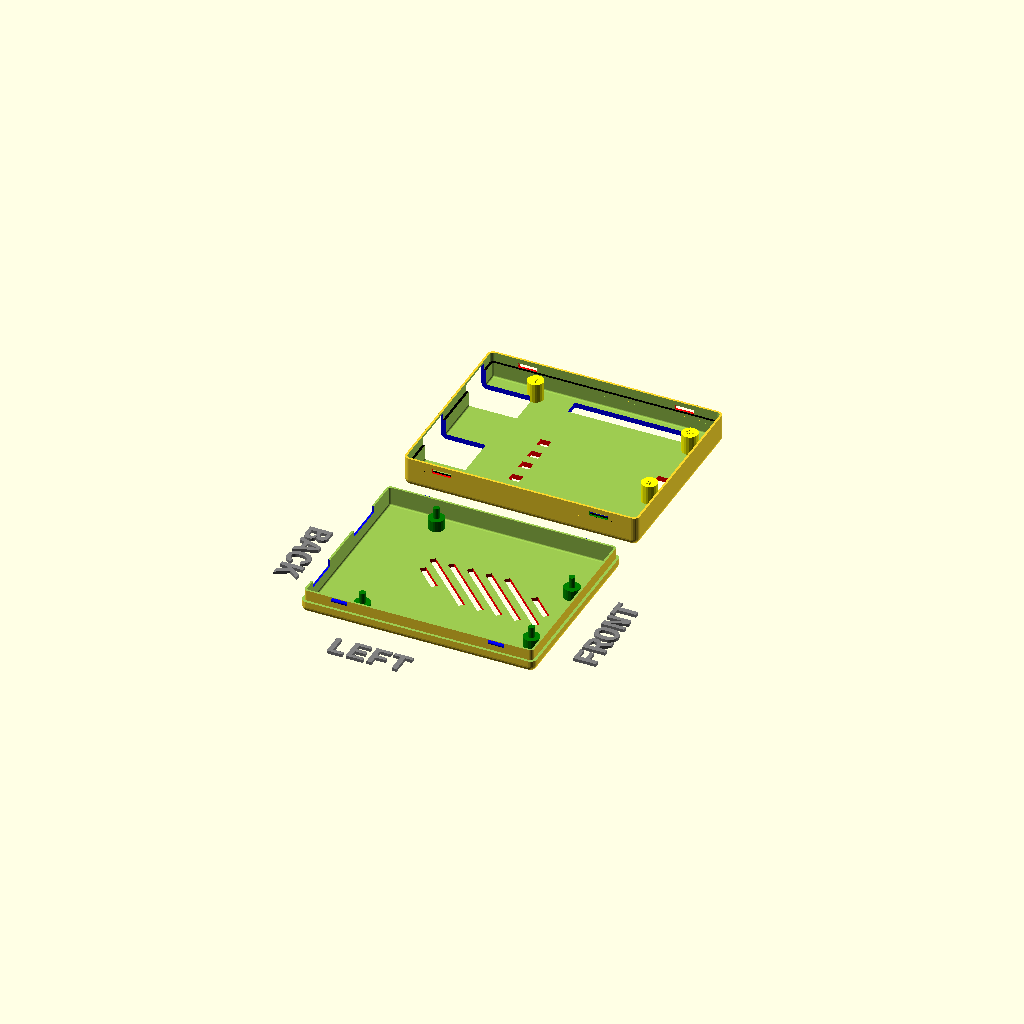
Cell 1: rendered with the file's own defaults.
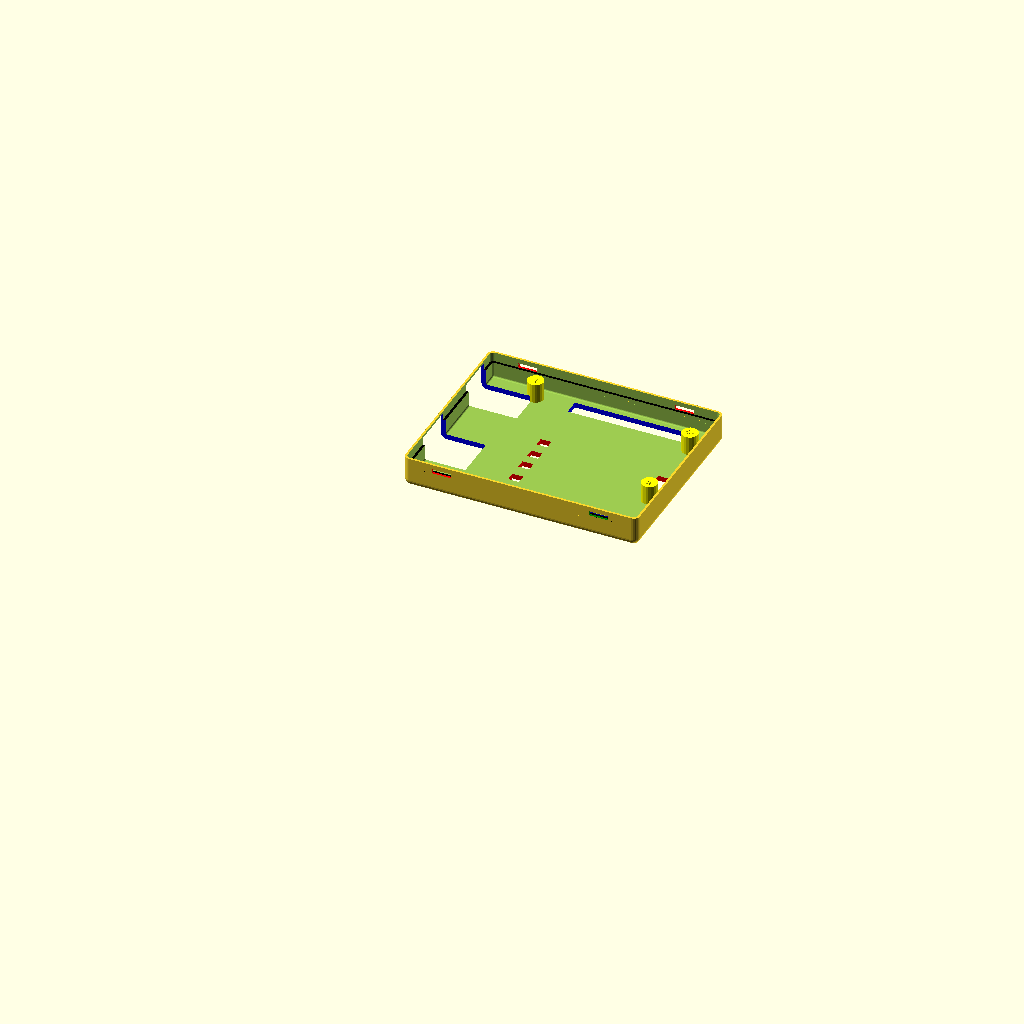
Cell 2: printBaseShell = false (everything else at default).
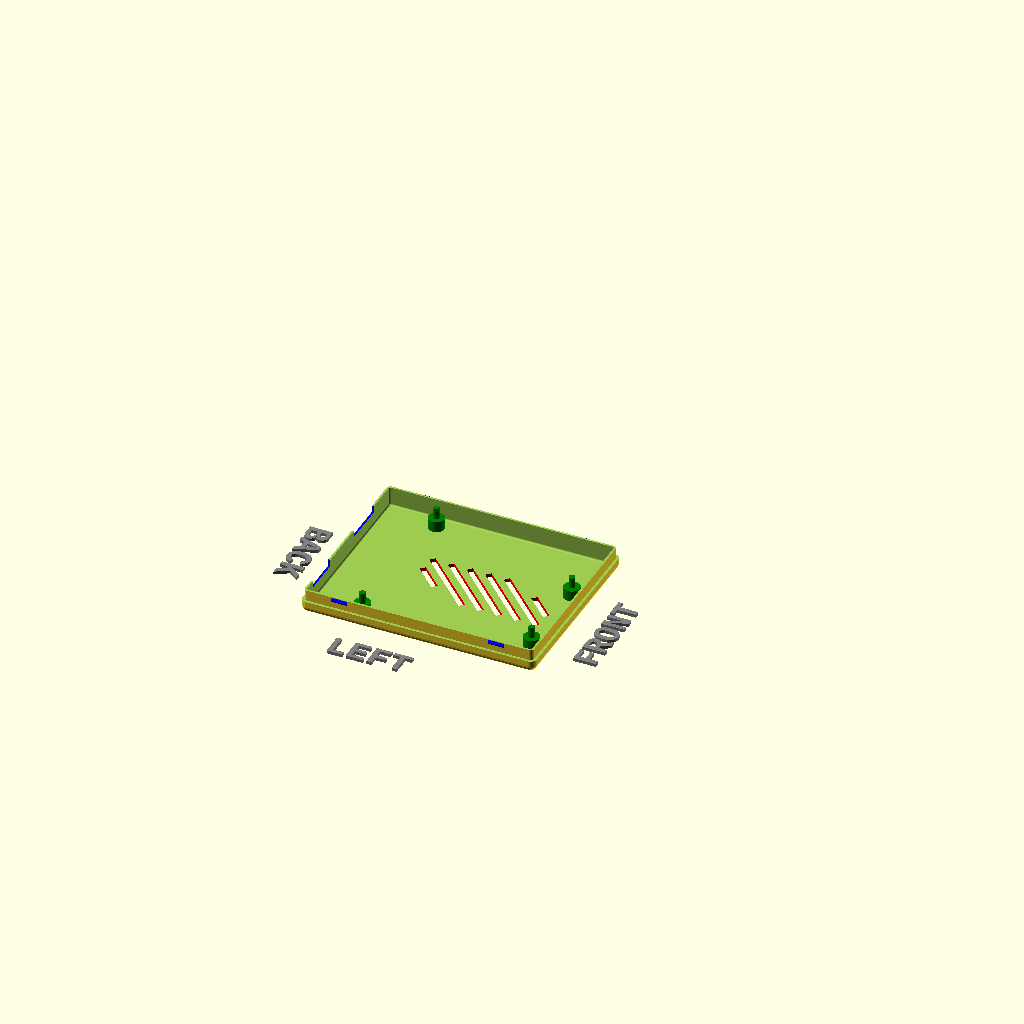
Cell 3 — printLidShell set to false, the other parameters unchanged.
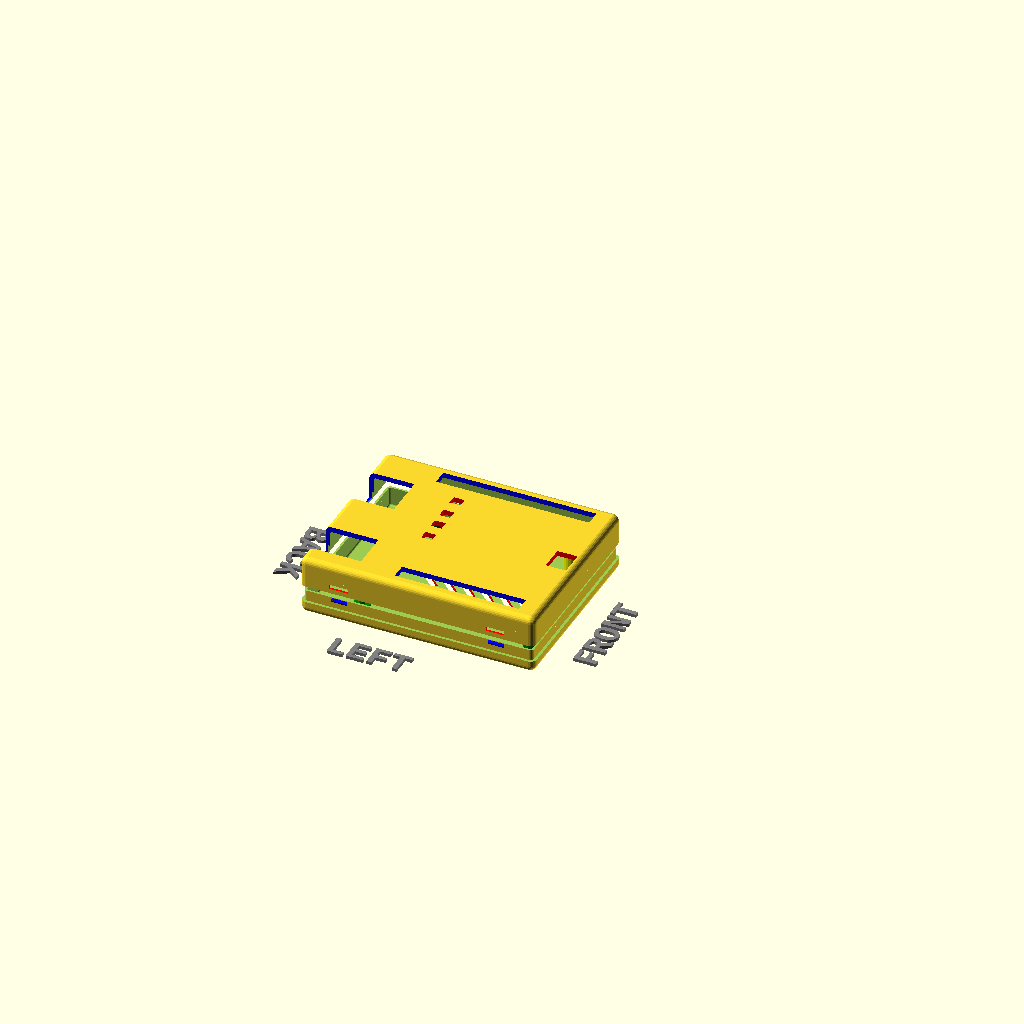
Cell 4: showSideBySide = false (everything else at default).
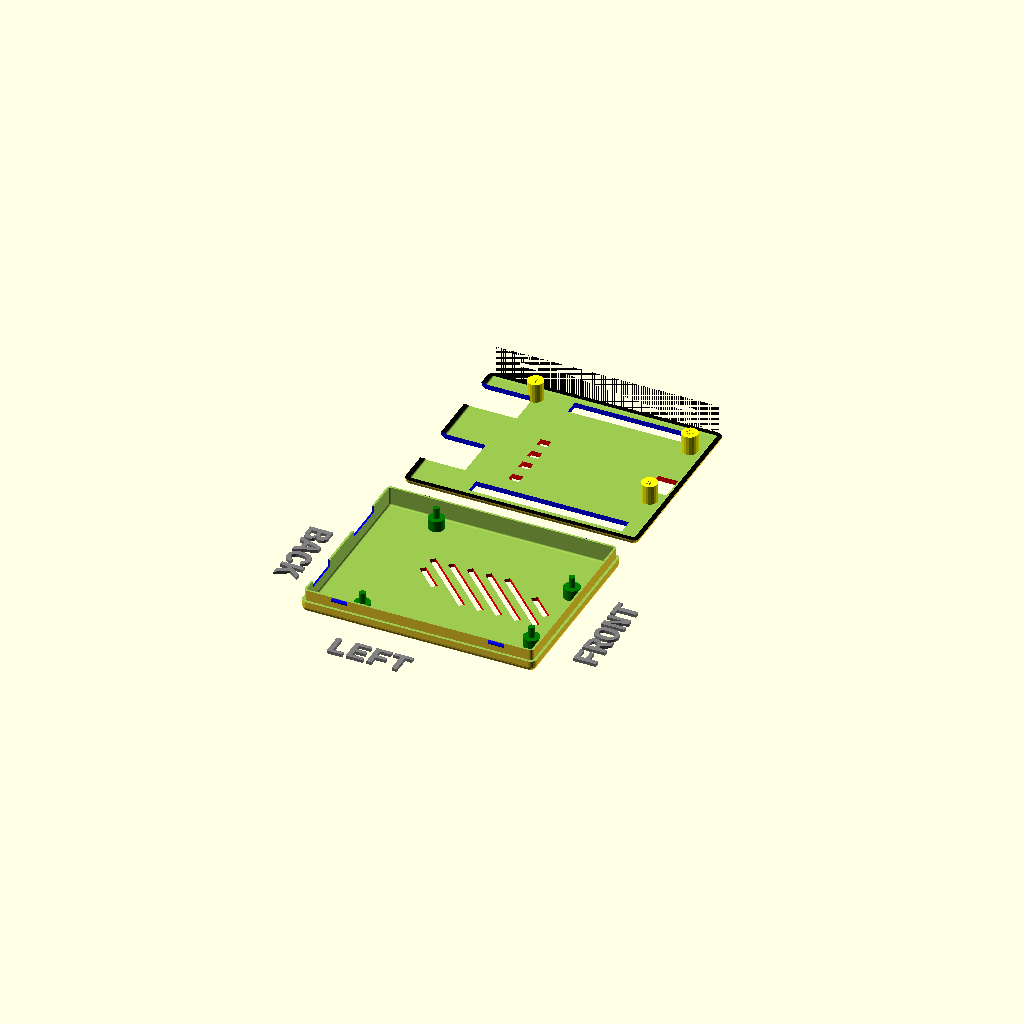
Cell 5: hideLidWalls = true (everything else at default).
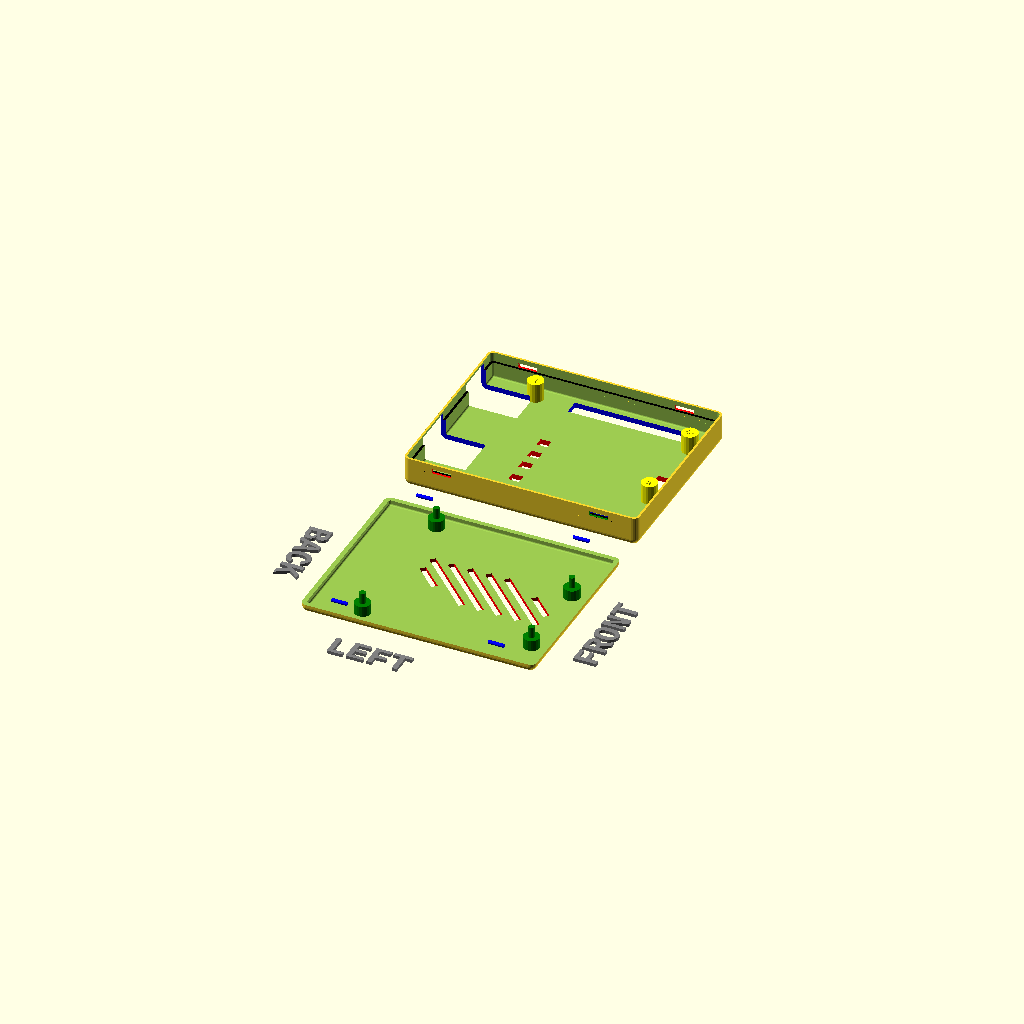
Cell 6 — hideBaseWalls set to true, the other parameters unchanged.
One fixed orthographic camera (rotation 55°, 0°, 25°; colour scheme Cornfield) for every cell.
Source of the model, YAPP_ArduinoClone_v19.scad:
//---------------------------------------------------------
// Yet Another Parameterized Projectbox generator
//
//  This will generate a projectbox for a "Arduino UNO 'clone'"
//
//  Version 1.1 (28-01-2023)
//
// This design is parameterized based on the size of a PCB.
//---------------------------------------------------------
include <./library/YAPPgenerator_v19.scad>

// Note: length/lengte refers to X axis, 
//       width/breedte to Y, 
//       height/hoogte to Z

/*
      padding-back|<------pcb length --->|<padding-front
                            RIGHT
        0    X-as ---> 
        +----------------------------------------+   ---
        |                                        |    ^
        |                                        |   padding-right 
        |                                        |    v
        |    -5,y +----------------------+       |   ---              
 B    Y |         | 0,y              x,y |       |     ^              F
 A    - |         |                      |       |     |              R
 C    a |         |                      |       |     | pcb width    O
 K    s |         |                      |       |     |              N
        |         | 0,0              x,0 |       |     v              T
      ^ |   -5,0  +----------------------+       |   ---
      | |                                        |    padding-left
      0 +----------------------------------------+   ---
        0    X-as --->
                          LEFT
*/

//-- which half do you want to print?
printBaseShell    = true;
printLidShell     = true;

//-- Edit these parameters for your own board dimensions
wallThickness       = 1.5;
basePlaneThickness  = 1.2;
lidPlaneThickness   = 1.7;

//-- Total height of box = basePlaneThickness + lidPlaneThickness 
//--                     + baseWallHeight + lidWallHeight
//-- space between pcb and lidPlane :=
//--      (baseWallHeight+lidWall_heigth) - (standoff_heigth+pcbThickness)
//--      (6.2 + 4.5) - (3.5 + 1.5) ==> 5.7
baseWallHeight    = 6.2;
lidWallHeight     = 5.0;

//-- pcb dimensions
pcbLength         = 68.5;
pcbWidth          = 53.3;
pcbThickness      = 1.5;
                            
//-- padding between pcb and inside wall
paddingFront      = 2;
paddingBack       = 2;
paddingRight      = 2;
paddingLeft       = 2;

//-- ridge where base and lid off box can overlap
//-- Make sure this isn't less than lidWallHeight
ridgeHeight       = 3.5;
roundRadius       = 2.0;

//-- How much the PCB needs to be raised from the base
//-- to leave room for solderings and whatnot
standoffHeight    = 3.5;
pinDiameter       = 3.0;
standoffDiameter  = 5.2;


//-- D E B U G ----------------------------
showSideBySide    = true;       //-> true
onLidGap          = 5;
shiftLid          = 1;
hideLidWalls      = false;      //-> false
colorLid          = "yellow";   
hideBaseWalls     = false;       //-> false
colorBase         = "white";
showPCB           = false;      //-> false
showMarkers       = false;      //-> false
inspectX          = 0;  //-> 0=none (>0 from front, <0 from back)
inspectY          = 0;  //-> 0=none (>0 from front, <0 from back)
//-- D E B U G ----------------------------


//-- pcb_standoffs  -- origin is pcb[0,0,0]
// (0) = posx
// (1) = posy
// (2) = standoffHeight
// (3) = flangeHeight
// (4) = flangeDiam
// (5) = { yappBoth | yappLidOnly | yappBaseOnly }
// (6) = { yappHole, YappPin }
// (7) = { yappAllCorners | yappFrontLeft | yappFrontRight | yappBackLeft | yappBackRight }
pcbStands = [
                 [14.0,  2.5, 3.5, yappBoth, yappPin]         // back-left
               , [15.3, 50.7, 3.5, yappBaseOnly, yappPin] // back-right
               , [66.1,  7.6, 3.5, yappBoth, yappPin]       // front-left
               , [66.1, 35.5, 3.5, yappBoth, yappPin]      // front-right
             ];

//-- Lid plane    -- origin is pcb[0,0,0]
// (0) = posx
// (1) = posy
// (2) = width
// (3) = length
// (4) = angle
// (5) = { yappRectangle | yappCircle }
// (6) = { yappCenter }
cutoutsLid =  [
                 [0, 31.5-1, 12.2+2, 11, 0, yappRectangle]       // USB (right)
               , [0, 3.5-1, 12, 13.5, 0, yappRectangle]          // Power Jack
               , [17.2-1, 49.5-1, 5, 47.4+2, 0,  yappRectangle]  // right headers
               , [26.5-1, 1-1, 5, 38+2, 0,  yappRectangle]       // left headers
               , [66.5, 27.5, 8.0, 6.5, 0,  yappRectangle, yappCenter]    // ICSP1
               , [6, 49, 8, 0, yappCircle]                  // reset button
//-- if space between pcb and LidPlane > 5.5 we do'n need holes for the elco's --
//             , [18.0, 8.6, 7.2, 0, 0, yappCircle]            // elco1
//             , [26.0, 8.6, 7.2, 0, 0, yappCircle]            // elco2
//             , [21.5, 8.6, 7.2, 7, 0, yappRectangle, yappCenter]  // connect elco's
               , [26, 22.5, 3, 3.5, 0, yappRectangle, yappCenter]   // led 13
               , [26, 29, 3, 3.5, 0, yappRectangle, yappCenter]     // TX
               , [26, 35, 3, 3.5, 0, yappRectangle, yappCenter]     // RX
               , [26, 42, 3, 3.5, 0, yappRectangle, yappCenter]     // PWR
              ];
              
//-- base plane    -- origin is pcb[0,0,0]
// (0) = posx
// (1) = posy
// (2) = width
// (3) = length
// (4) = angle
// (5) = { yappRectangle | yappCircle }
// (6) = { yappCenter }
cutoutsBase =   [
                    [24, pcbWidth/2, 10, 2, 45, yappRectangle, yappCenter]
                  , [30, pcbWidth/2, 25, 2, 45, yappRectangle, yappCenter]
                  , [36, pcbWidth/2, 25, 2, 45, yappRectangle, yappCenter]
                  , [42, pcbWidth/2, 25, 2, 45, yappRectangle, yappCenter]
                  , [48, pcbWidth/2, 25, 2, 45, yappRectangle, yappCenter]
                  , [54, pcbWidth/2, 25, 2, 45, yappRectangle, yappCenter]
                  , [60, pcbWidth/2, 10, 2, 45, yappRectangle, yappCenter]
                ];

//-- back plane  -- origin is pcb[0,0,0]
// (0) = posy
// (1) = posz
// (2) = width
// (3) = height
// (4) = angle
// (5) = { yappRectangle | yappCircle }
// (6) = { yappCenter }
cutoutsBack = [
                 [31.5-1, -1, 12.2+2, 12, 0, yappRectangle]  // USB
               , [3.5-1,  -1, 12,     11, 0, yappRectangle]  // Power Jack
              ];
//-- snap Joins -- origen = box[x0,y0]
// (0) = posx | posy
// (1) = width
// (2..5) = yappLeft / yappRight / yappFront / yappBack (one or more)
// (n) = { yappSymmetric }
snapJoins   =   [
                  [10, 5,  yappRight, yappLeft, yappSymmetric]
              //    [5,              10, yappLeft]
              //  , [shellLength-2,  10, yappLeft]
              //  , [20,             10, yappFront, yappBack]
              //  , [2.5,             5, yappBack,  yappFront, yappSymmetric]
                ];

//-- origin of labels is box [0,0,0]
// (0) = posx
// (1) = posy/z
// (2) = orientation
// (3) = plane {lid | base | left | right | front | back }
// (4) = font
// (5) = size
// (6) = "label text"
labelsPlane = [
               [28, 14,  0, "lid", "Arial:style=bold", 4, "Arduino CLONE" ]
             , [57, 25, 90, "lid", "Liberation Mono:style=bold", 5, "YAPP" ]
             , [33, 23,  0, "lid", "Liberation Mono:style=bold", 4, "L13" ]
             , [33, 30,  0, "lid", "Liberation Mono:style=bold", 4, "TX" ]
             , [33, 36,  0, "lid", "Liberation Mono:style=bold", 4, "RX" ]
             , [33, 43,  0, "lid", "Liberation Mono:style=bold", 4, "PWR" ]
            ];


YAPPgenerate();
Parameter table extracted from the source (name, type, default, range or options):
printBaseShell: bool, default true
printLidShell: bool, default true
wallThickness: number, default 1.5
basePlaneThickness: number, default 1.2
lidPlaneThickness: number, default 1.7
baseWallHeight: number, default 6.2
lidWallHeight: number, default 5
pcbLength: number, default 68.5
pcbWidth: number, default 53.3
pcbThickness: number, default 1.5
paddingFront: number, default 2
paddingBack: number, default 2
paddingRight: number, default 2
paddingLeft: number, default 2
ridgeHeight: number, default 3.5
roundRadius: number, default 2
standoffHeight: number, default 3.5
pinDiameter: number, default 3
standoffDiameter: number, default 5.2
showSideBySide: bool, default true
onLidGap: number, default 5
shiftLid: number, default 1
hideLidWalls: bool, default false
colorLid: string, default "yellow"
hideBaseWalls: bool, default false
colorBase: string, default "white"
showPCB: bool, default false
showMarkers: bool, default false
inspectX: number, default 0
inspectY: number, default 0
